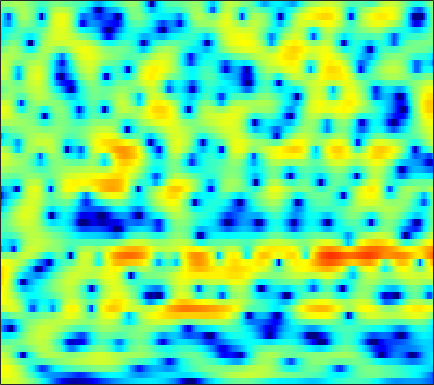

The data file committed next to this chart (first rows):
2.82, 3.0467, 3.2619, 3.382, 3.4113, 3.3745, 3.249, 3.0999, 2.8278, 2.4727, 2.0405, 1.6681, 1.1072, 0.47296, -0.052967, -0.80928, -1.647, -2.3222, -3.2975, -4.3317, -5.4418, -6.3259, -7.5704, -8.8932
4.153, 4.271, 4.331, 4.281, 4.171, 3.928, 3.574, 3.236, 2.686, 2.026, 1.254, 0.6045, -0.3539, -1.409, -2.256, -3.44, -4.648, -5.537, -6.638, -7.573, -8.296, -8.693, -9.059, -9.294
4.848, 4.806, 4.663, 4.421, 4.175, 3.763, 3.248, 2.797, 2.101, 1.294, 0.3661, -0.4199, -1.608, -2.986, -4.171, -5.989, -8.111, -9.871, -12.12, -13.24, -12.4, -11.06, -9.24, -7.666
3.754, 3.548, 3.154, 2.631, 2.161, 1.44, 0.6357, 0.005306, -0.821, -1.556, -2.134, -2.447, -2.704, -2.82, -2.844, -2.817, -2.739, -2.645, -2.475, -2.246, -1.952, -1.698, -1.331, -0.9544
2.754, 2.561, 2.095, 1.359, 0.6037, -0.7452, -2.6, -4.473, -8.034, -14.4, -36.97, -15.75, -9.063, -5.576, -3.806, -2.085, -0.8382, -0.1205, 0.6127, 1.143, 1.52, 1.713, 1.867, 1.912
0.501, 0.6179, 0.6203, 0.4516, 0.227, -0.182, -0.6862, -1.082, -1.553, -1.852, -1.873, -1.681, -1.194, -0.5456, -0.02135, 0.6458, 1.219, 1.567, 1.899, 2.074, 2.089, 1.987, 1.698, 1.219
-2.248, -2.006, -1.747, -1.532, -1.385, -1.183, -0.9656, -0.7856, -0.513, -0.1957, 0.1736, 0.473, 0.8883, 1.299, 1.589, 1.931, 2.197, 2.333, 2.417, 2.373, 2.179, 1.92, 1.404, 0.6771
-5.551, -5.651, -5.786, -5.808, -5.667, -5.219, -4.476, -3.791, -2.799, -1.8, -0.8549, -0.2029, 0.5805, 1.257, 1.691, 2.171, 2.535, 2.73, 2.884, 2.911, 2.805, 2.634, 2.28, 1.78
-8.953, -10.12, -12.52, -16.6, -21.35, -19.47, -13.05, -9.833, -6.732, -4.444, -2.694, -1.641, -0.4941, 0.4207, 0.9823, 1.591, 2.065, 2.338, 2.606, 2.767, 2.829, 2.819, 2.734, 2.561
-7.65, -7.861, -8.269, -8.673, -8.745, -8.226, -7.071, -5.995, -4.57, -3.292, -2.221, -1.555, -0.8232, -0.2329, 0.1386, 0.5562, 0.9151, 1.149, 1.418, 1.639, 1.815, 1.925, 2.046, 2.142
-4.343, -3.341, -2.383, -1.689, -1.315, -0.9304, -0.6319, -0.4502, -0.3109, -0.319, -0.4888, -0.6925, -1.016, -1.327, -1.474, -1.493, -1.297, -1.064, -0.72, -0.4118, -0.1995, -0.1002, 0.001434, 0.1715
1.734, 2.393, 3.028, 3.406, 3.546, 3.513, 3.239, 2.886, 2.183, 1.157, -0.2913, -1.721, -4.306, -8.004, -11.37, -12.47, -8.753, -6.446, -4.517, -3.609, -3.59, -4.192, -5.886, -8.55
4.468, 4.451, 4.33, 4.079, 3.797, 3.305, 2.642, 2.009, 1.009, -0.1699, -1.56, -2.785, -4.604, -6.407, -7.429, -7.846, -7.176, -6.377, -5.394, -4.846, -4.794, -5.048, -5.705, -6.466
5.049, 4.687, 4.108, 3.389, 2.761, 1.83, 0.8123, 0.002018, -1.1, -2.17, -3.14, -3.761, -4.386, -4.804, -4.953, -4.947, -4.731, -4.5, -4.111, -3.702, -3.312, -3.036, -2.672, -2.303
5.754, 5.165, 4.216, 3.068, 2.051, 0.4862, -1.298, -2.751, -4.796, -6.679, -7.883, -8.139, -7.796, -7.089, -6.504, -5.712, -4.968, -4.437, -3.795, -3.157, -2.519, -2.051, -1.448, -0.8169
6.548, 5.856, 4.724, 3.348, 2.114, 0.1101, -2.398, -4.738, -8.838, -15.37, -25.53, -18.18, -12.69, -9.908, -8.558, -7.33, -6.417, -5.812, -5.032, -4.256, -3.458, -2.841, -2.006, -1.155
6.859, 6.245, 5.271, 4.112, 3.123, 1.624, -0.098, -1.476, -3.349, -5.125, -6.46, -7.126, -7.772, -8.264, -8.615, -9.134, -9.593, -9.722, -9.325, -8.384, -7.177, -6.201, -4.85, -3.627
6.474, 6.039, 5.387, 4.619, 4.003, 3.111, 2.118, 1.317, 0.2105, -0.9487, -2.202, -3.256, -4.819, -6.768, -8.663, -12.15, -17.98, -27.04, -22.27, -15.81, -12.66, -11.05, -9.184, -7.506
4.912, 4.696, 4.408, 4.092, 3.813, 3.437, 3.047, 2.715, 2.245, 1.698, 0.991, 0.3469, -0.7161, -2.137, -3.394, -5.322, -7.338, -8.732, -10.02, -11.16, -13.03, -15.56, -20.56, -15.74
-0.3655, 0.03196, 0.4102, 0.5514, 0.4922, 0.4137, 0.6078, 0.9503, 1.553, 2.149, 2.613, 2.813, 2.791, 2.545, 2.188, 1.514, 0.712, -0.01948, -1.109, -2.327, -3.677, -4.678, -5.338, -4.781
-8.915, -6.989, -6.177, -6.891, -8.48, -12.77, -14.91, -10.11, -5.081, -1.915, 0.1858, 1.267, 2.246, 2.836, 3.049, 3.11, 2.967, 2.764, 2.37, 1.933, 1.483, 1.209, 0.8688, 0.6892
-5.498, -5.548, -5.712, -6.267, -6.794, -7.453, -7.197, -6.149, -4.227, -2.286, -0.6599, 0.3019, 1.31, 1.996, 2.335, 2.604, 2.672, 2.643, 2.502, 2.27, 1.996, 1.775, 1.463, 1.13
-2.991, -2.994, -2.927, -2.837, -2.731, -2.449, -2.026, -1.591, -0.9054, -0.1609, 0.55, 1.027, 1.556, 1.924, 2.105, 2.215, 2.188, 2.083, 1.863, 1.557, 1.2, 0.8982, 0.5121, 0.09848
-1.933, -1.684, -1.356, -0.9631, -0.6619, -0.2335, 0.2235, 0.5624, 1.02, 1.447, 1.811, 2.034, 2.227, 2.307, 2.281, 2.119, 1.827, 1.513, 0.9899, 0.3814, -0.2891, -0.7926, -1.434, -1.97
-2.185, -1.665, -0.9909, -0.3107, 0.193, 0.8079, 1.385, 1.775, 2.234, 2.604, 2.874, 2.999, 3.038, 2.937, 2.743, 2.317, 1.692, 1.08, 0.05912, -1.19, -2.633, -3.774, -5.247, -6.206
-4.056, -3.139, -1.925, -0.8516, -0.1047, 0.7991, 1.586, 2.115, 2.704, 3.167, 3.497, 3.64, 3.696, 3.556, 3.307, 2.778, 1.966, 1.162, -0.2506, -2.15, -4.749, -7.411, -12.97, -25.82
-7.543, -6.023, -4.284, -2.765, -1.783, -0.6001, 0.4352, 1.11, 1.905, 2.568, 3.081, 3.364, 3.586, 3.6, 3.478, 3.105, 2.474, 1.823, 0.7126, -0.6918, -2.364, -3.709, -5.446, -6.537
-10.66, -9.08, -7.178, -5.517, -4.392, -3.121, -1.992, -1.206, -0.2111, 0.7438, 1.602, 2.164, 2.736, 3.103, 3.218, 3.14, 2.826, 2.422, 1.719, 0.8659, -0.03629, -0.6855, -1.365, -1.823
-15.14, -12.39, -9.567, -7.736, -6.834, -6.105, -5.63, -5.097, -3.906, -2.226, -0.4449, 0.7498, 2.032, 2.94, 3.338, 3.54, 3.397, 3.061, 2.335, 1.345, 0.1825, -0.7461, -1.641, -2.03
-10.67, -8.877, -7.357, -6.581, -6.831, -8.351, -12.57, -21.32, -14.99, -6.638, -2.294, -0.133, 1.878, 3.171, 3.749, 4.11, 3.971, 3.582, 2.603, 1.029, -1.371, -4.089, -10.08, -15.71
-3.264, -3.296, -3.286, -3.461, -3.731, -4.301, -4.861, -4.972, -4.288, -2.877, -1.232, -0.1167, 1.084, 1.894, 2.296, 2.513, 2.393, 2.084, 1.394, 0.3679, -0.9476, -2.055, -3.352, -3.668
-0.4104, -0.5773, -0.7311, -0.9232, -1.032, -1.174, -1.213, -1.189, -0.997, -0.6883, -0.3139, -0.04497, 0.272, 0.4564, 0.5099, 0.4344, 0.2697, 0.06774, -0.2378, -0.5621, -0.8509, -0.9727, -1.044, -0.8455
1.537, 1.407, 1.215, 1.022, 0.885, 0.7121, 0.5722, 0.4892, 0.3845, 0.3079, 0.2009, 0.087, -0.1452, -0.4603, -0.7903, -1.29, -1.792, -2.112, -2.371, -2.372, -2.134, -1.829, -1.348, -0.8332
3.053, 2.924, 2.65, 2.382, 2.134, 1.833, 1.524, 1.331, 1.086, 0.8608, 0.5887, 0.3349, -0.1875, -0.9558, -1.757, -3.14, -4.992, -6.448, -7.699, -7.017, -5.147, -3.773, -2.188, -1.098
3.734, 3.494, 3.124, 2.615, 2.169, 1.508, 0.8727, 0.4887, 0.2477, 0.2521, 0.4154, 0.4884, 0.3976, -0.119, -0.8329, -2.452, -5.145, -8.155, -12.61, -9.655, -5.252, -2.915, -0.9842, 0.1907
1.6, 1.437, 1.147, 0.4698, -0.3171, -2.014, -4.429, -6.499, -7.37, -4.987, -2.299, -0.8142, 0.5312, 1.244, 1.408, 1.28, 0.9278, 0.6428, 0.4712, 0.7151, 1.283, 1.705, 2.214, 2.383
-5.919, -4.543, -3.398, -2.993, -3.278, -4.433, -6.503, -8.439, -9.062, -6.382, -3.396, -1.647, 0.00314, 1.139, 1.695, 2.184, 2.466, 2.586, 2.711, 2.806, 2.892, 2.898, 2.841, 2.576
-9.173, -6.805, -4.701, -3.459, -2.981, -2.668, -2.584, -2.498, -2.223, -1.645, -0.9004, -0.3098, 0.4167, 0.9904, 1.334, 1.66, 1.844, 1.929, 1.98, 1.983, 1.94, 1.924, 1.793, 1.616
-2.404, -2.072, -1.514, -1.04, -0.7259, -0.4347, -0.2278, -0.08264, 0.08826, 0.2825, 0.4797, 0.617, 0.7862, 0.8666, 0.8794, 0.795, 0.6343, 0.48, 0.2518, 0.06955, -0.03445, -0.04606, 0.01664, 0.1404
1.445, 1.461, 1.503, 1.495, 1.492, 1.426, 1.329, 1.244, 1.131, 1.022, 0.9332, 0.8482, 0.6974, 0.4564, 0.1871, -0.3537, -1.09, -1.774, -2.783, -3.651, -3.996, -3.846, -3.07, -2.127
3.688, 3.613, 3.401, 3.1, 2.782, 2.27, 1.702, 1.238, 0.6855, 0.2733, 0.0683, 0.02402, -0.0334, -0.1679, -0.4497, -1.135, -2.359, -3.795, -6.737, -11.99, -19.9, -13.64, -7.574, -4.284
4.391, 4.286, 3.967, 3.426, 2.811, 1.714, 0.2165, -1.153, -3.142, -4.568, -4.461, -3.52, -2.088, -1.049, -0.6104, -0.5118, -0.9702, -1.665, -2.975, -4.385, -5.02, -4.668, -3.298, -1.821
2.887, 2.971, 2.891, 2.445, 1.863, 0.6324, -1.302, -3.402, -7.691, -14.44, -11.43, -7.033, -3.421, -1.258, -0.1938, 0.6269, 0.9807, 1.028, 0.8981, 0.6837, 0.5157, 0.4525, 0.4722, 0.4878
-0.4464, 0.2902, 0.8783, 1.039, 0.9201, 0.4424, -0.303, -0.9515, -1.779, -2.212, -2.033, -1.494, -0.5254, 0.4275, 1.036, 1.638, 2.004, 2.127, 2.115, 1.931, 1.595, 1.304, 0.7671, 0.1217
-2.48, -1.249, -0.2334, 0.2971, 0.4239, 0.3822, 0.2137, 0.08088, -0.01082, 0.06538, 0.3486, 0.6609, 1.19, 1.733, 2.067, 2.437, 2.622, 2.627, 2.447, 2.048, 1.424, 0.803, -0.2287, -1.448
-0.2271, 0.2459, 0.5674, 0.5437, 0.3233, -0.1468, -0.695, -1.036, -1.161, -0.8314, -0.1027, 0.5606, 1.431, 2.21, 2.68, 3.103, 3.275, 3.228, 2.916, 2.304, 1.381, 0.4302, -1.123, -3.068
2.674, 2.498, 2.007, 1.122, 0.162, -1.677, -4.327, -6.825, -9.008, -6.639, -3.243, -1.211, 0.8083, 2.216, 2.985, 3.614, 3.891, 3.869, 3.537, 2.845, 1.775, 0.7002, -1.111, -3.482
3.498, 3.152, 2.474, 1.474, 0.4542, -1.383, -3.868, -5.984, -7.661, -5.962, -3.154, -1.372, 0.4859, 1.804, 2.497, 3.112, 3.385, 3.378, 3.088, 2.465, 1.489, 0.5369, -1.085, -3.106
2.705, 2.549, 2.225, 1.763, 1.316, 0.6128, -0.09836, -0.525, -0.8354, -0.7489, -0.3534, 0.06795, 0.6698, 1.226, 1.562, 1.945, 2.155, 2.182, 2.023, 1.609, 0.8767, 0.1359, -1.194, -2.93
1.313, 1.538, 1.738, 1.809, 1.761, 1.587, 1.334, 1.113, 0.7919, 0.4805, 0.1903, 0.0373, -0.1014, -0.07305, 0.05173, 0.3816, 0.779, 1.053, 1.309, 1.357, 1.127, 0.7811, -0.0145, -1.183
-1.298, -0.4526, 0.4123, 0.9787, 1.236, 1.372, 1.257, 1.001, 0.4478, -0.3831, -1.482, -2.488, -3.887, -4.834, -4.747, -3.696, -2.125, -0.9997, 0.2237, 1.084, 1.616, 1.777, 1.757, 1.478
-4.907, -3.425, -1.969, -0.9906, -0.5025, -0.1537, -0.1452, -0.3683, -1, -2.1, -3.851, -5.832, -9.992, -19.51, -20.93, -10.21, -5.558, -3.333, -1.23, 0.2424, 1.277, 1.828, 2.355, 2.676
-6.064, -4.989, -3.825, -2.934, -2.44, -1.984, -1.74, -1.708, -1.916, -2.425, -3.244, -4.03, -5.103, -5.797, -5.742, -4.977, -3.714, -2.701, -1.446, -0.3475, 0.5945, 1.232, 1.939, 2.522
-5.507, -5.293, -5.046, -4.69, -4.299, -3.637, -2.924, -2.449, -1.977, -1.74, -1.711, -1.791, -2.003, -2.208, -2.32, -2.359, -2.265, -2.093, -1.714, -1.135, -0.3567, 0.2899, 1.185, 2.021
-5.168, -6.326, -8.207, -9.486, -8.878, -6.567, -4.204, -2.788, -1.377, -0.4658, 0.02784, 0.1696, 0.07525, -0.3126, -0.8025, -1.643, -2.734, -3.64, -4.579, -4.521, -3.259, -1.91, -0.0821, 1.477
-3.685, -5.526, -9.104, -13.17, -11.75, -6.953, -3.528, -1.732, -0.08728, 0.9422, 1.471, 1.572, 1.372, 0.7488, -0.007822, -1.559, -3.957, -6.721, -13.6, -21.68, -8.958, -4.869, -1.472, 0.7903
-1.103, -1.546, -2.063, -2.251, -2.046, -1.359, -0.4634, 0.1863, 0.8931, 1.358, 1.539, 1.489, 1.176, 0.5875, -0.02121, -1.085, -2.342, -3.317, -4.331, -4.499, -3.666, -2.69, -1.251, 0.01686
0.4456, 0.5934, 0.7293, 0.8651, 0.9836, 1.166, 1.355, 1.469, 1.562, 1.533, 1.366, 1.151, 0.7178, 0.1558, -0.3533, -1.043, -1.705, -2.115, -2.463, -2.522, -2.287, -1.937, -1.387, -0.8439
